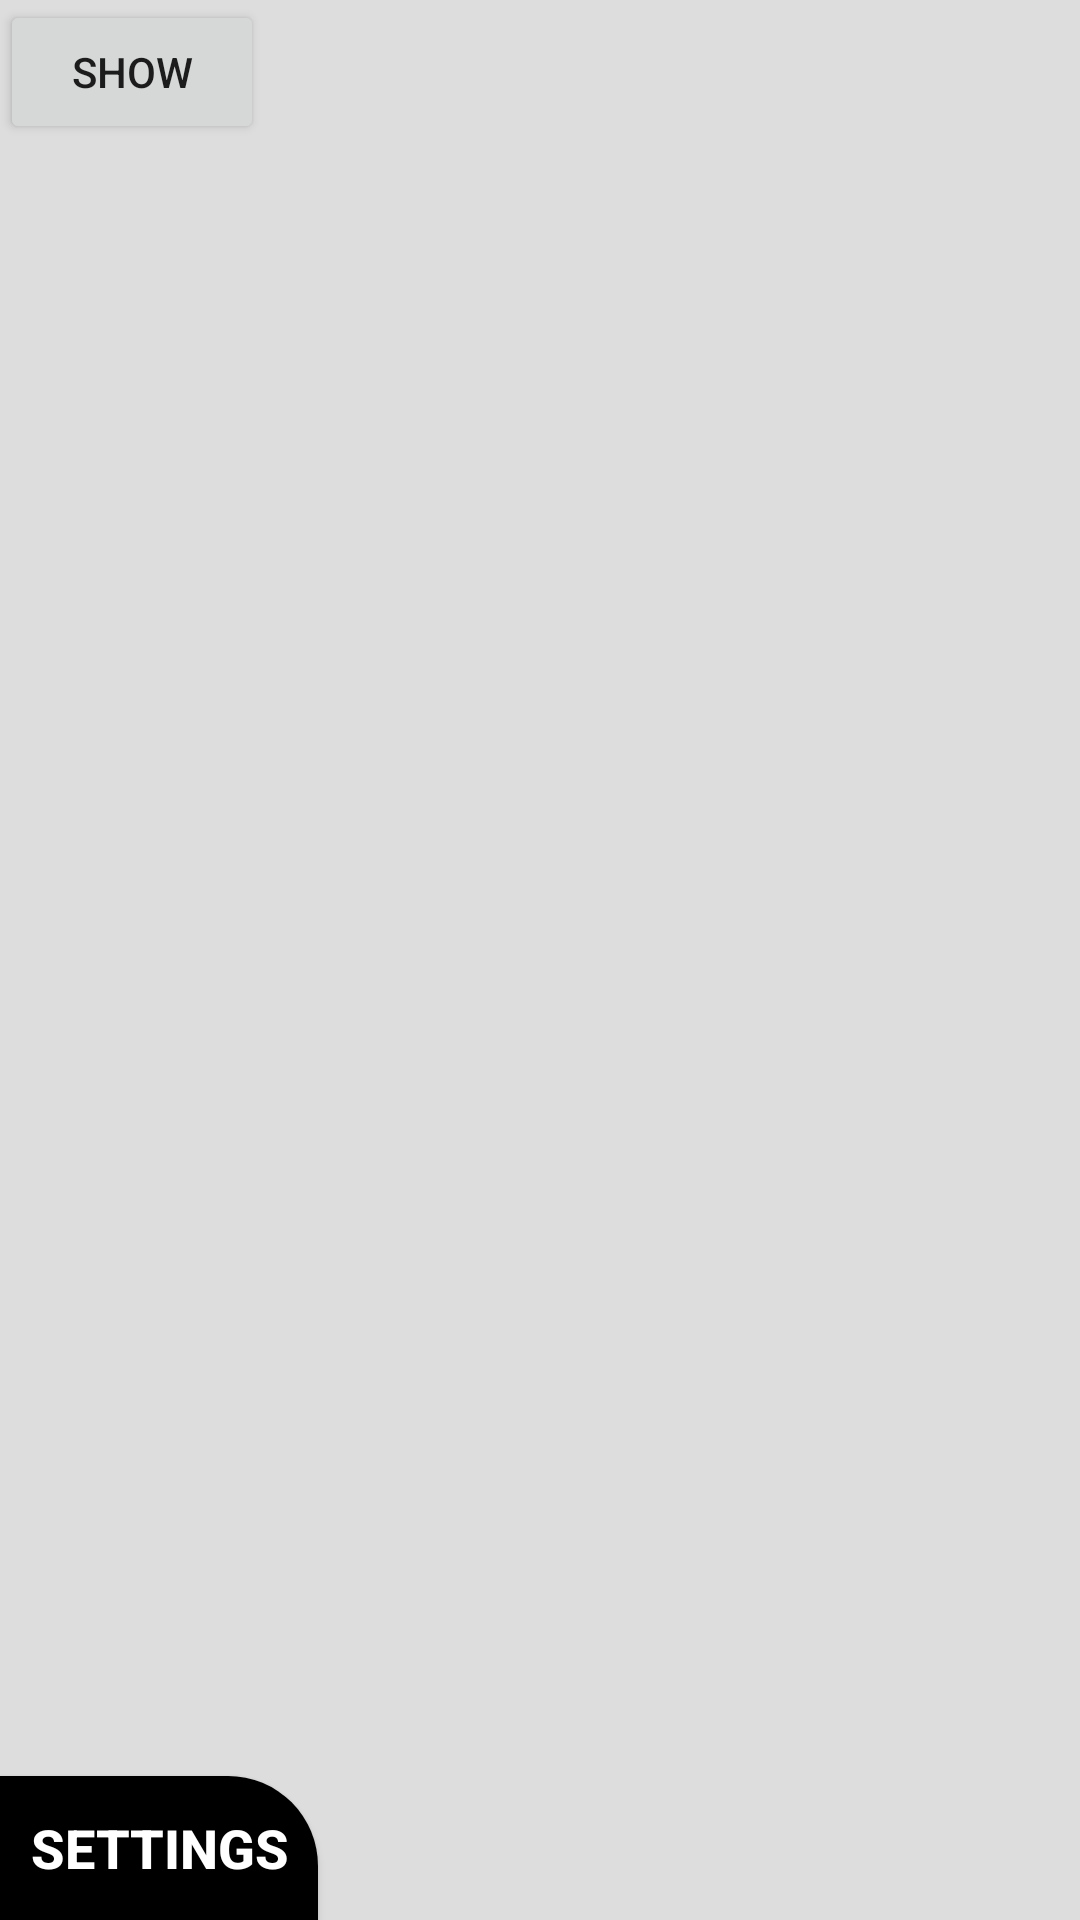

Reconstruct the res/layout file that produces this screen, plus the resources it refers to.
<!-- AndroidManifest.xml: application theme AppTheme -->
<!-- res/layout/alert_main.xml -->
<?xml version="1.0" encoding="utf-8"?>
<RelativeLayout xmlns:android="http://schemas.android.com/apk/res/android"
    android:layout_width="match_parent"
    android:layout_height="match_parent"
    xmlns:app="http://schemas.android.com/apk/res-auto"
    android:background="#DDDDDD">

    <Button
        android:id="@+id/showBtn"
        android:layout_width="wrap_content"
        android:layout_height="wrap_content"
        android:text="show" />

    <ImageView
        android:id="@+id/shared_element_img"
        android:layout_width="match_parent"
        android:layout_height="300dp"
        android:layout_below="@+id/showBtn"
        android:transitionName="transition"
        android:src="@drawable/suit"/>

    <Button
        android:layout_width="wrap_content"
        android:layout_height="wrap_content"
        android:background="@drawable/shape_settings_cube"
        android:text="Settings"
        android:textColor="#fff"
        android:padding="10dp"
        android:textStyle="bold"
        android:textSize="18sp"
        android:layout_alignParentBottom="true"
        app:layout_behavior="com.google.android.material.bottomsheet.BottomSheetBehavior"
        android:drawableEnd="@drawable/ic_settings_black_24dp"/>

</RelativeLayout>
<!-- resources referenced by this layout -->
<resources>
  <!-- drawable shape_settings_cube (drawable) -->
  <?xml version="1.0" encoding="utf-8"?>
  <shape xmlns:android="http://schemas.android.com/apk/res/android"
      android:shape="rectangle">
  
      <solid android:color="#000"/>
      <corners android:topRightRadius="30dp"/>
  
  </shape>
  <style name="AppTheme" parent="Theme.AppCompat.Light.DarkActionBar">
          
          <item name="colorPrimary">@color/colorPrimary</item>
          <item name="colorPrimaryDark">@color/colorPrimaryDark</item>
          <item name="colorAccent">@color/colorAccent</item>
  
          <item name="android:windowContentTransitions">true</item>
      </style>
  <color name="colorPrimary">#6200EE</color>
  <color name="colorPrimaryDark">#3700B3</color>
  <color name="colorAccent">#03DAC5</color>
</resources>
